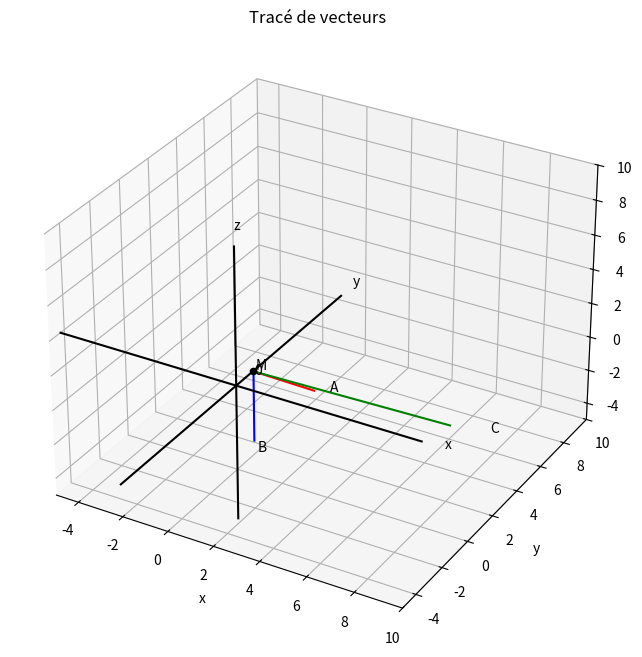
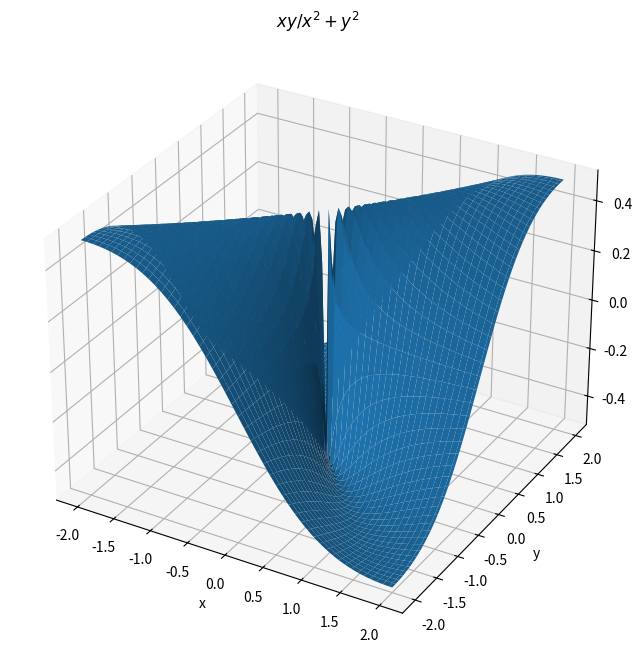

Here is the Python script that generated these plots, in order: (Note: this script raises an exception after producing the figures.)
import numpy as np

A = np.array([4, -1, 2])
B = np.array([2, -2, -1])
print(A @ B)

A = np.array([4, -1, 2])
B = np.array([2, -2, -1])
print(np.cross(A, B))

np.linalg.norm([4, -1, 2])

%matplotlib notebook

import numpy as np
import matplotlib.pyplot as plt

A = np.array([4, -1, 2]) # vecteur A
B = np.array([2, -2, -1]) # veteur B
C = np.cross(A, B) # vecteur C
M = np.array([2, -2, 3]) # point M

# création du graphe en 3D
fig, ax = plt.subplots(figsize=(8,8), subplot_kw={'projection': '3d'})

# valeur min et max pour nos axes
limits = (-5, 10) 
ax.set_xlim(limits)
ax.set_ylim(limits)
ax.set_zlim(limits)

# libellés des axes
ax.set_xlabel('x')
ax.set_ylabel('y')
ax.set_zlabel('z')

# titre
ax.set_title('Tracé de vecteurs')

# on trace un point. Le symbole * sert à dépaqueter l’array M en 3 arguments comme attendu par scatter() et text()
ax.scatter(*M, c='black') 
ax.text(*M*1.1, 'M')


def plot_vector(u, v, c, text):
    """Fonction qui trace un segment entre les coordonnées u et v, avec la couleur c
    et le texte text proche des coordonnées v"""
    xs = u[0], v[0]
    ys = u[1], v[1]
    zs = u[2], v[2]
    ax.plot(xs, ys, zs, c=c)
    ax.text(*v*1.2, text)
    


plot_vector(M, A, c='red', text='A')
plot_vector(M, B, c='blue', text='B')
plot_vector(M, C, c='green', text='C')

def plot_axis():
    """Fonction qui trace les 3 axes x, y, z et marque l'origine."""
    L = 8
    
    x = [[-L, L], [0, 0], [0, 0]]
    y = [[0, 0], [-L, L], [0, 0]]
    z = [[0, 0], [0, 0], [-L, L]]
    
    axes = (x,y, z)
    labels = ['x', 'y', 'z']
    
    # on itère sur les axes et leurs libellés conjointement grâce à zip
    for axe, label in zip(axes, labels):
        ax.plot(*axe, c='black', label=label)
        # ici on fait une liste des 2nd éléments de chaque coordonnée pour écrire le libellé
        ax.text(*[coord[1] * 1.12 for coord in axe], label)
        
    # on marque l'origine
    O = np.array([0, 0, 0])
    ax.text(*O+0.5, '0')

    
plot_axis()


import matplotlib.pyplot as plt
import numpy as np

x = np.linspace(-2, 2, 100)
y = np.linspace(-2, 2, 100)
X, Y = np.meshgrid(x, y)

Z = X*Y / (X**2 + Y**2)

fig, ax = plt.subplots(figsize=(8,8), subplot_kw={"projection": "3d"})
ax.plot_surface(X, Y, Z)
ax.set_title(r"$xy / x^2+y^2$") # titre du graphe, en LaTeX
ax.set_xlabel("x")
ax.set_ylabel("y")
ax.set_zlabel("z");

import sympy as sp

x, y, a = sp.symbols("x, y, a")
f = 1 / sp.sin(x + a*y)

f

f.diff(x)

f.diff(y)



import sympy as sp

x, y = sp.symbols('x y') # on crée les deux symboles x et y

I = sp.Integral(
            sp.Integral(y, (y, 0, sp.sqrt(1-x**2))), # intégrale pour y entre 0 et racine de (1-x²)
            (x, -1, 1) # les bornes pour x
)
I # on affiche I

I.doit() # on exécute le calcul avec la méthode doit()

# OMSI 27 avril 2018
# intégration selon x, puis y
# calcul exact : 0.125

dx = 1e-4
dy = 1e-4

s = 0
y = 0

while y <= 1:
    x = y
    while x <= 1:
        s = s + x*y*dx*dy
        x = x + dx
    y = y + dy
print(f"Résultat : {s}. Pour comparaison, calcul exact : 0.125")
        

# OMSI 27 avril 2018
# intégration selon y, puis x
# calcul exact : 0.125

dx = 1e-4
dy = 1e-4

x = 0
s = 0


while x <= 1:
    y = 0
    while y <= x:
        s = s + x*y*dx*dy
        y = y + dy
    x = x + dx
print(f"Résultat : {s}. Pour comparaison, calcul exact : 0.125")

from math import exp, sqrt, pi

alpha = 1
dx = 1e-2
borne_inf = -1e5 # c'est pas moins l'infini, mais
borne_sup = 1e5 # mais c'est mieux que rien
s = 0
x = borne_inf
while x <= borne_sup:
    s = s + exp(-alpha*(x**2))*dx
    x = x + dx

print(f"Résultat : {s}")
print(f"Résultat attendu racine(pi/alpha) : {sqrt(pi/alpha)}")

from sympy import * # on importe tout sympy sans préfixe
x = symbols('x')  # création du symbole x
alpha = symbols('alpha', positive=True) # création du symbole alpha, qu'on suppose positif
f = exp(-alpha * x**2)
f

integrate(f, (x, -oo, oo)) # on intègre f selon x de moins l'infini à plus l'infini

%matplotlib inline

# Potentiel de champ créés par un dipôle

import numpy as np
import matplotlib.pyplot as plt

epsilon0 = 8.8500e-12 # permittivité du vide
q=1e-6 # charge en Coulomb
K = q/(4*np.pi*epsilon0)
a = 4e-2 # distance en m entre les deux charges = 2a


x = np.linspace(-0.1, 0.1, 100)
y = np.linspace(-0.1, 0.1, 100)

X, Y = np.meshgrid(x, y)

Z = K * (-((X+a)**2 + Y**2)**-0.5 + ((X-a)**2 +Y**2)**-0.5)

fig, ax = plt.subplots(figsize=(12, 10))

# on trace les courbes de niveau
CS = ax.contourf(X, Y, Z, levels= np.linspace(-1e6, 1e6, 40), cmap='Greys')

# On crée un nuancier pour le ContourSet renvoyé par ax.contourf()
cbar = fig.colorbar(CS)
cbar.ax.set_ylabel('V')

# on règle les graduations
ticks = np.linspace(-0.1, 0.1, 5)
ax.set_xticks(ticks)
ax.set_yticks(ticks)

# on trace 2 points pour matérialiser la position des charges
ax.scatter(x=(-a, a), y=(0,0), c='black')


# titre
ax.set_title("Équipotentielles et lignes de champ d’un dipôle")

# maintenant on va tracer le champ

x = np.linspace(-0.1, 0.1, 20)
y = np.linspace(-0.1, 0.1, 20)
X, Y = np.meshgrid(x, y)

Ex = -K *((X+a) * ((X+a)**2 + Y**2)**-1.5 - (X-a) * ((X-a)**2 +Y**2)**-1.5)
Ey = -K*(Y*((X+a)**2 +Y**2)**-1.5-Y*((X-a)**2 +Y**2)**-1.5)


# on trace le champ avec streamplot
ax.streamplot(x, y, Ex, Ey, color='blue', density=1, linewidth=1);

